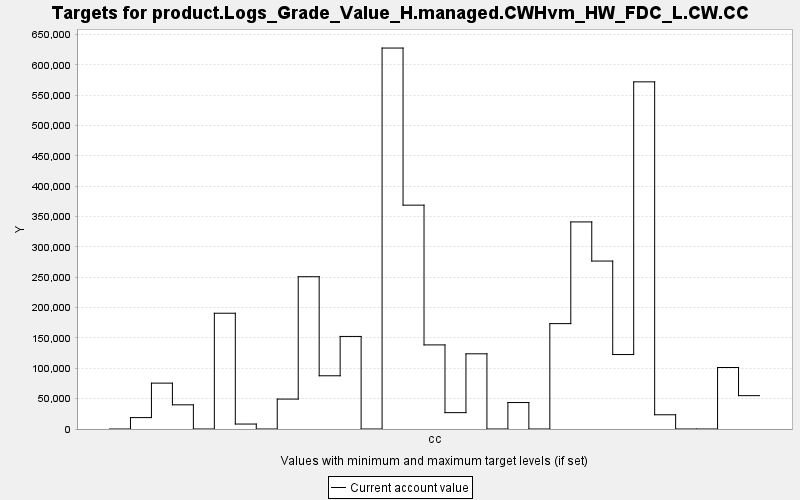

Values plotted in this chart, from the file beside it:
TARGET, PERIOD, YEAR, PERIODWIDTH, MINIMUM, MAXIMUM, MINWEIGHT, MAXWEIGHT, CURRENT, SUMMARY
product.Logs_Grade_Value_H.managed.CWHvm…, 0, 0, 10.0, 0.0, 10000, 1.0, 1.0, 0.0, 0.0
product.Logs_Grade_Value_H.managed.CWHvm…, 1, 10, 10.0, 0.0, 10000, 1.0, 1.0, 18785, 0.0
product.Logs_Grade_Value_H.managed.CWHvm…, 2, 20, 10.0, 0.0, 10000, 1.0, 1.0, 75592, 0.0
product.Logs_Grade_Value_H.managed.CWHvm…, 3, 30, 10.0, 0.0, 10000, 1.0, 1.0, 39837, 0.0
product.Logs_Grade_Value_H.managed.CWHvm…, 4, 40, 10.0, 0.0, 10000, 1.0, 1.0, 0.0, 0.0
product.Logs_Grade_Value_H.managed.CWHvm…, 5, 50, 10.0, 0.0, 10000, 1.0, 1.0, 190772, 0.0
product.Logs_Grade_Value_H.managed.CWHvm…, 6, 60, 10.0, 0.0, 10000, 1.0, 1.0, 8175, 0.0
product.Logs_Grade_Value_H.managed.CWHvm…, 7, 70, 10.0, 0.0, 10000, 1.0, 1.0, 0.0, 0.0
product.Logs_Grade_Value_H.managed.CWHvm…, 8, 80, 10.0, 0.0, 10000, 1.0, 1.0, 49312, 0.0
product.Logs_Grade_Value_H.managed.CWHvm…, 9, 90, 10.0, 0.0, 10000, 1.0, 1.0, 250960, 0.0
product.Logs_Grade_Value_H.managed.CWHvm…, 10, 100, 10.0, 0.0, 10000, 1.0, 1.0, 87711, 0.0
product.Logs_Grade_Value_H.managed.CWHvm…, 11, 110, 10.0, 0.0, 10000, 1.0, 1.0, 152531, 0.0
product.Logs_Grade_Value_H.managed.CWHvm…, 12, 120, 10.0, 0.0, 10000, 1.0, 1.0, 0.0, 0.0
product.Logs_Grade_Value_H.managed.CWHvm…, 13, 130, 10.0, 0.0, 10000, 1.0, 1.0, 627779, 0.0
product.Logs_Grade_Value_H.managed.CWHvm…, 14, 140, 10.0, 0.0, 10000, 1.0, 1.0, 368888, 0.0
product.Logs_Grade_Value_H.managed.CWHvm…, 15, 150, 10.0, 0.0, 10000, 1.0, 1.0, 138585, 0.0
product.Logs_Grade_Value_H.managed.CWHvm…, 16, 160, 10.0, 0.0, 10000, 1.0, 1.0, 26963, 0.0
product.Logs_Grade_Value_H.managed.CWHvm…, 17, 170, 10.0, 0.0, 10000, 1.0, 1.0, 123909, 0.0
product.Logs_Grade_Value_H.managed.CWHvm…, 18, 180, 10.0, 0.0, 10000, 1.0, 1.0, 0.0, 0.0
product.Logs_Grade_Value_H.managed.CWHvm…, 19, 190, 10.0, 0.0, 10000, 1.0, 1.0, 43623, 0.0
product.Logs_Grade_Value_H.managed.CWHvm…, 20, 200, 10.0, 0.0, 10000, 1.0, 1.0, 0.0, 0.0
product.Logs_Grade_Value_H.managed.CWHvm…, 21, 210, 10.0, 0.0, 10000, 1.0, 1.0, 173659, 0.0
product.Logs_Grade_Value_H.managed.CWHvm…, 22, 220, 10.0, 0.0, 10000, 1.0, 1.0, 341258, 0.0
product.Logs_Grade_Value_H.managed.CWHvm…, 23, 230, 10.0, 0.0, 10000, 1.0, 1.0, 276763, 0.0
product.Logs_Grade_Value_H.managed.CWHvm…, 24, 240, 10.0, 0.0, 10000, 1.0, 1.0, 122722, 0.0
product.Logs_Grade_Value_H.managed.CWHvm…, 25, 250, 10.0, 0.0, 10000, 1.0, 1.0, 572072, 0.0
product.Logs_Grade_Value_H.managed.CWHvm…, 26, 260, 10.0, 0.0, 10000, 1.0, 1.0, 23444, 0.0
product.Logs_Grade_Value_H.managed.CWHvm…, 27, 270, 10.0, 0.0, 10000, 1.0, 1.0, 0.0, 0.0
product.Logs_Grade_Value_H.managed.CWHvm…, 28, 280, 10.0, 0.0, 10000, 1.0, 1.0, 0.0, 0.0
product.Logs_Grade_Value_H.managed.CWHvm…, 29, 290, 10.0, 0.0, 10000, 1.0, 1.0, 101346, 0.0
product.Logs_Grade_Value_H.managed.CWHvm…, 30, 300, 10.0, 0.0, 10000, 1.0, 1.0, 54953, 0.0
